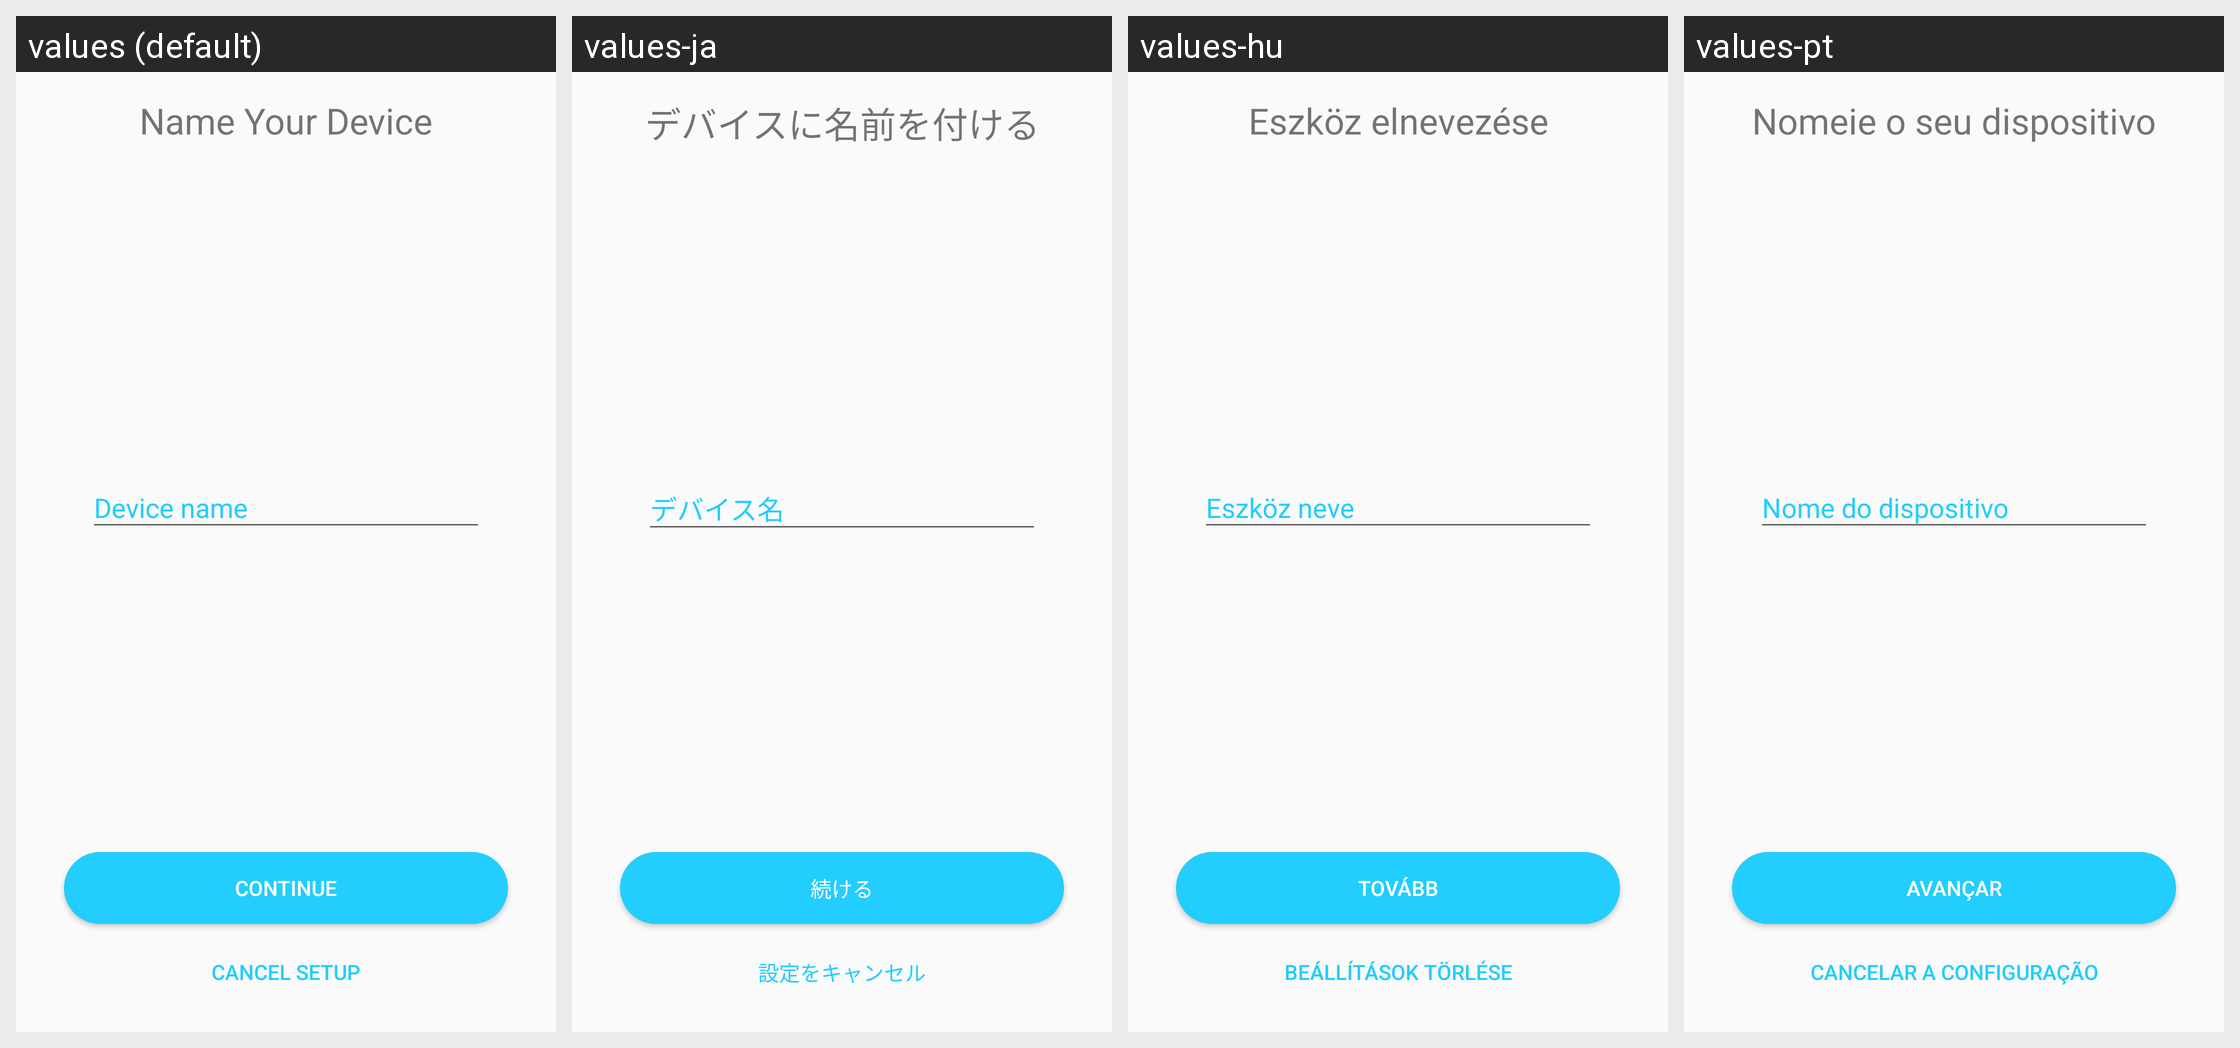

This grid shows one Android layout under several languages. Give, for every string resource on the screen, its name, the default text and each shown locale's text.
Android screen res/layout/fragment_nickname.xml rendered under 4 locales, left to right: values (default), values-ja, values-hu, values-pt. Device: Nexus 5 (rendered at 1080×1920; each locale shown at half size, 540×960, under a caption strip naming it); theme AppTheme.
Other locales in the repository, not shown: values-de-rDE, values-pl, values-sv, values-zh.
Strings drawn on this screen, with the default value and each locale's value (text and hints the layout hard-codes, and strings that could not be matched under every locale, appear in the picture but are not listed):

nf_title_text
  values: Name Your Device
  values-ja: デバイスに名前を付ける
  values-hu: Eszköz elnevezése
  values-pt: Nomeie o seu dispositivo

next_button_text
  values: CONTINUE
  values-ja: 続ける
  values-hu: Tovább
  values-pt: Avançar

cancel_button_text
  values: CANCEL SETUP
  values-ja: 設定をキャンセル
  values-hu: Beállítások törlése
  values-pt: Cancelar a configuração
